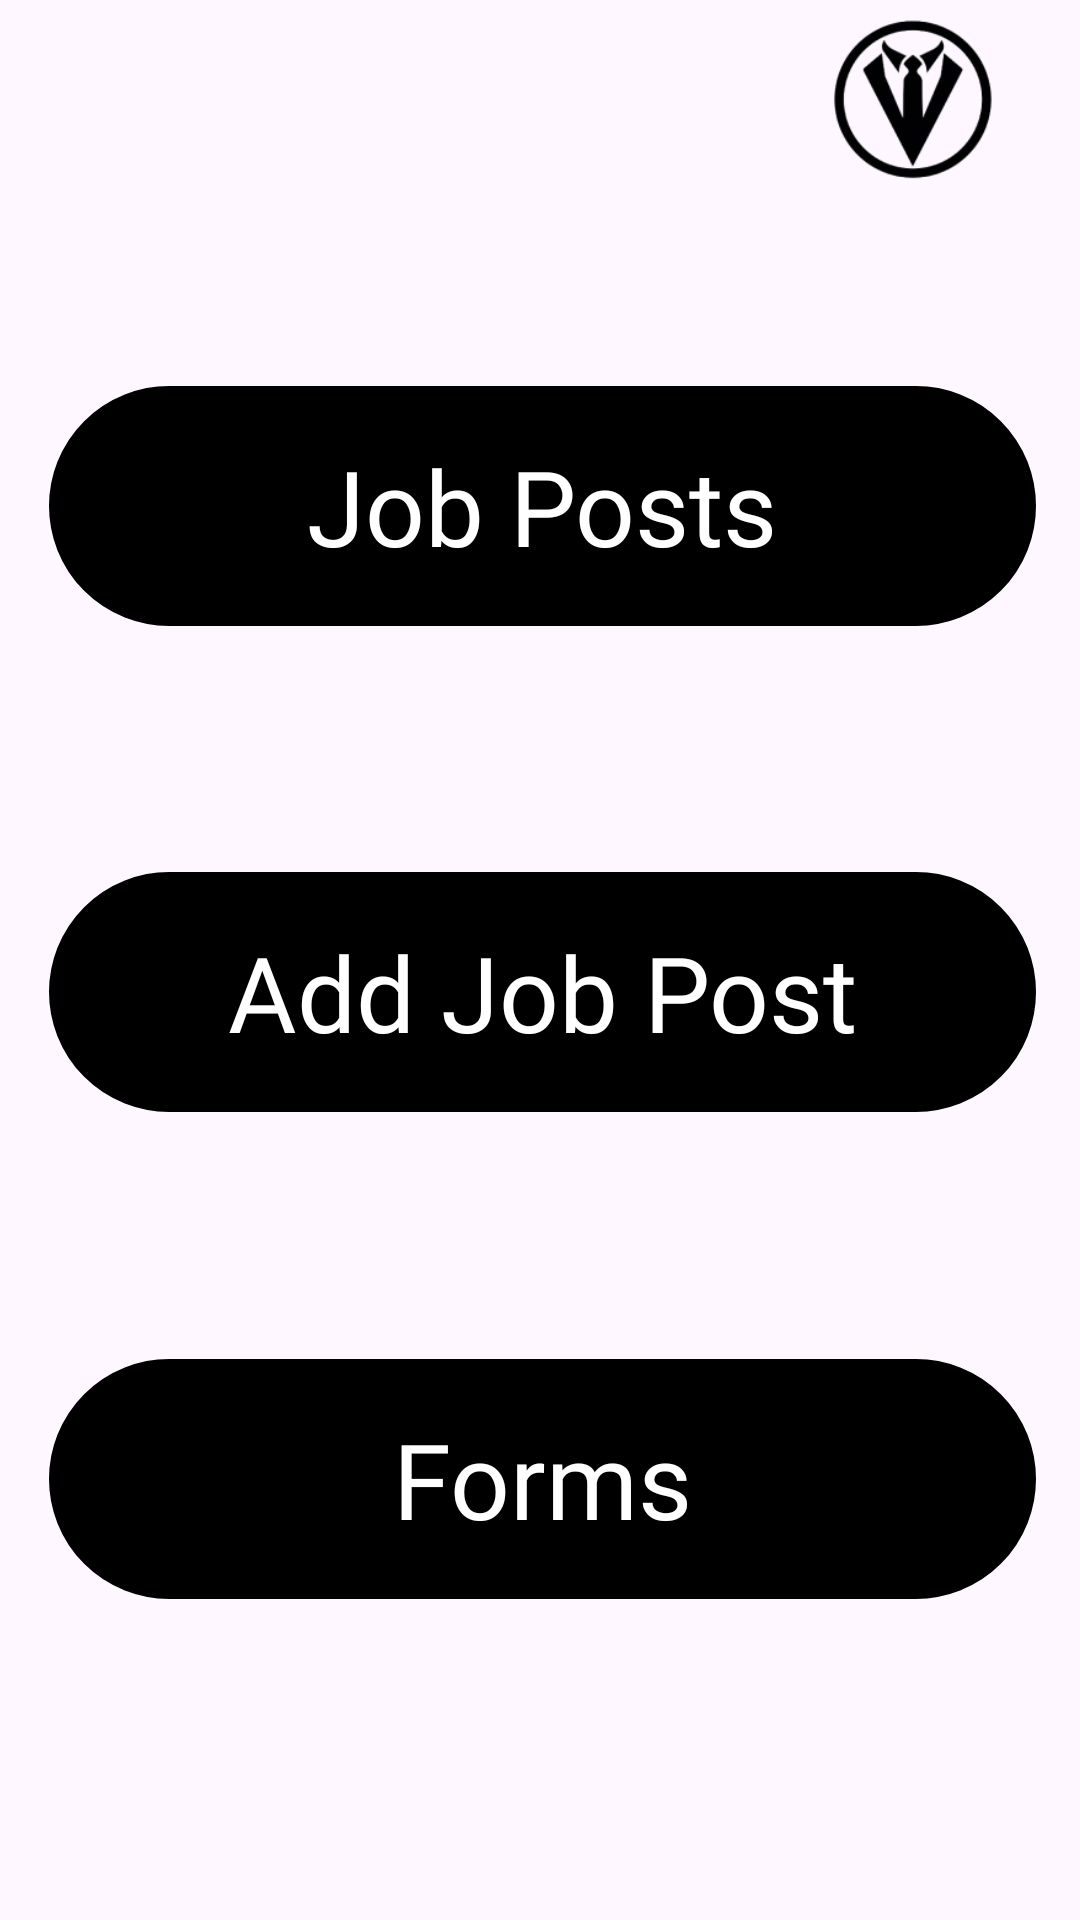

Write the Android layout XML for this screen, with the resource values it uses.
<!-- AndroidManifest.xml: application theme Theme.Twork -->
<!-- res/layout/activity_mainpagecompany.xml -->
<?xml version="1.0" encoding="utf-8"?>
<androidx.constraintlayout.widget.ConstraintLayout xmlns:android="http://schemas.android.com/apk/res/android"
    xmlns:app="http://schemas.android.com/apk/res-auto"
    xmlns:tools="http://schemas.android.com/tools"
    android:id="@+id/main"
    android:layout_width="match_parent"
    android:layout_height="match_parent"
    android:background="#00FFFFFF"
    tools:context=".mainpagecompany">

    <TextView
        android:id="@+id/nameuser"
        android:layout_width="wrap_content"
        android:layout_height="wrap_content"
        android:fontFamily="@font/dm_sans_bold"
        android:gravity="center"
        android:textSize="16sp"
        app:layout_constraintBottom_toBottomOf="parent"
        app:layout_constraintEnd_toEndOf="parent"
        app:layout_constraintHorizontal_bias="0.524"
        app:layout_constraintStart_toStartOf="parent"
        app:layout_constraintTop_toTopOf="parent"
        app:layout_constraintVertical_bias="0.087" />

    <TextView
        android:id="@+id/posts"
        android:layout_width="329dp"
        android:layout_height="80dp"
        android:background="@drawable/plain1"
        android:fontFamily="@font/dm_sans_bold"
        android:gravity="center"
        android:onClick="jobposts"
        android:text="Job Posts"
        android:textColor="#FFFFFF"
        android:textSize="35sp"
        app:layout_constraintBottom_toBottomOf="parent"
        app:layout_constraintEnd_toEndOf="parent"
        app:layout_constraintHorizontal_bias="0.529"
        app:layout_constraintStart_toStartOf="parent"
        app:layout_constraintTop_toBottomOf="@+id/nameuser"
        app:layout_constraintVertical_bias="0.11" />

    <TextView
        android:id="@+id/jobadd"
        android:layout_width="329dp"
        android:layout_height="80dp"
        android:background="@drawable/plain1"
        android:fontFamily="@font/dm_sans_bold"
        android:gravity="center"
        android:onClick="addjob"
        android:text="Add Job Post"
        android:textColor="#FFFFFF"
        android:textSize="35sp"
        app:layout_constraintBottom_toBottomOf="parent"
        app:layout_constraintEnd_toEndOf="parent"
        app:layout_constraintHorizontal_bias="0.524"
        app:layout_constraintStart_toStartOf="parent"
        app:layout_constraintTop_toBottomOf="@+id/nameuser"
        app:layout_constraintVertical_bias="0.444" />

    <TextView
        android:id="@+id/forms"
        android:layout_width="329dp"
        android:layout_height="80dp"
        android:background="@drawable/plain1"
        android:fontFamily="@font/dm_sans_bold"
        android:gravity="center"
        android:onClick="forms"
        android:text="Forms"
        android:textColor="#FFFFFF"
        android:textSize="35sp"
        app:layout_constraintBottom_toBottomOf="parent"
        app:layout_constraintEnd_toEndOf="parent"
        app:layout_constraintHorizontal_bias="0.524"
        app:layout_constraintStart_toStartOf="parent"
        app:layout_constraintTop_toBottomOf="@+id/nameuser"
        app:layout_constraintVertical_bias="0.779" />

    <ImageView
        android:id="@+id/imageView16"
        android:layout_width="79dp"
        android:layout_height="57dp"
        android:layout_marginTop="4dp"
        app:layout_constraintEnd_toEndOf="parent"
        app:layout_constraintHorizontal_bias="0.947"
        app:layout_constraintStart_toStartOf="parent"
        app:layout_constraintTop_toTopOf="parent"
        app:srcCompat="@drawable/logo" />
</androidx.constraintlayout.widget.ConstraintLayout>
<!-- resources referenced by this layout -->
<resources>
  <!-- drawable logo: png bitmap (drawable, 11711 bytes) -->
  <!-- drawable plain1 (drawable) -->
  <shape xmlns:android="http://schemas.android.com/apk/res/android"
      android:shape="rectangle">
      <solid android:color="@color/black"/>
      <stroke
          android:width="3dp"
          android:color="#000000"/>
      <corners
          android:topLeftRadius="45dp"
          android:bottomLeftRadius="45dp"
          android:topRightRadius="45dp"
          android:bottomRightRadius="45dp"/>
  </shape>
  <style name="Theme.Twork" parent="Base.Theme.Twork" />
  <style name="Base.Theme.Twork" parent="Theme.Material3.DayNight.NoActionBar">
          
          <item name="android:statusBarColor">@color/black</item>
      </style>
  <!-- not gathered from this repository: default colours our renderer supplied (Android Studio template values) -->
  <color name="black">#FF000000</color>
</resources>
